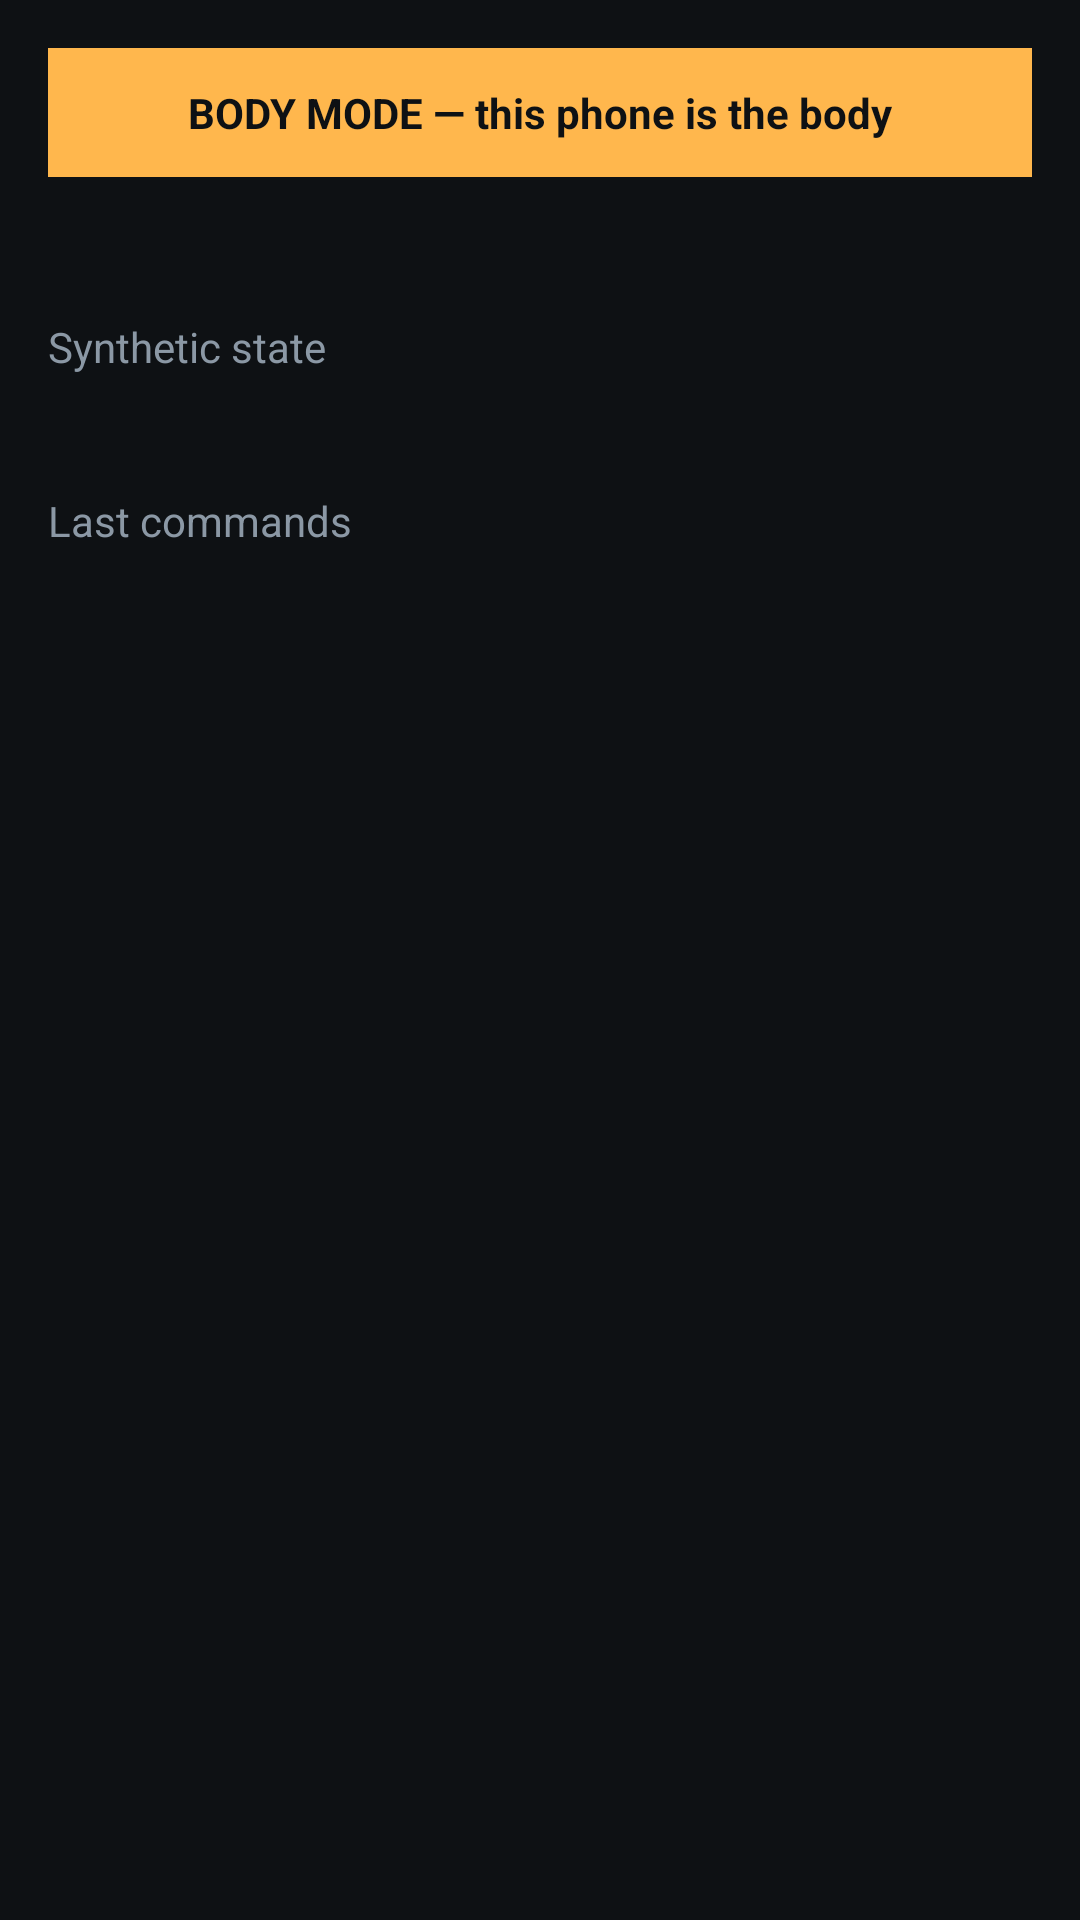

Reconstruct the res/layout file that produces this screen, plus the resources it refers to.
<!-- AndroidManifest.xml: application theme Theme.Arana -->
<!-- res/layout/activity_body_mode.xml -->
<?xml version="1.0" encoding="utf-8"?>
<androidx.core.widget.NestedScrollView xmlns:android="http://schemas.android.com/apk/res/android"
    android:id="@+id/root"
    android:fitsSystemWindows="true"
    android:layout_width="match_parent"
    android:layout_height="match_parent">

    <LinearLayout
        android:layout_width="match_parent"
        android:layout_height="wrap_content"
        android:orientation="vertical"
        android:padding="16dp">

        <TextView
            android:layout_width="match_parent"
            android:layout_height="wrap_content"
            android:background="@color/warning"
            android:gravity="center"
            android:padding="12dp"
            android:text="@string/body_banner"
            android:textColor="@color/bg"
            android:textStyle="bold" />

        <TextView
            android:id="@+id/status"
            style="@style/Arana.Mono"
            android:layout_width="match_parent"
            android:layout_height="wrap_content"
            android:layout_marginTop="12dp" />

        <TextView
            android:layout_width="wrap_content"
            android:layout_height="wrap_content"
            android:layout_marginTop="16dp"
            android:text="@string/body_state"
            android:textColor="@color/muted" />

        <TextView
            android:id="@+id/state"
            style="@style/Arana.Mono"
            android:layout_width="match_parent"
            android:layout_height="wrap_content"
            android:layout_marginTop="4dp" />

        <TextView
            android:layout_width="wrap_content"
            android:layout_height="wrap_content"
            android:layout_marginTop="16dp"
            android:text="@string/command_log"
            android:textColor="@color/muted" />

        <TextView
            android:id="@+id/log"
            style="@style/Arana.Mono"
            android:layout_width="match_parent"
            android:layout_height="wrap_content"
            android:layout_marginTop="4dp"
            android:textSize="11sp" />
    </LinearLayout>
</androidx.core.widget.NestedScrollView>
<!-- resources referenced by this layout -->
<resources>
  <color name="bg">#0E1114</color>
  <color name="muted">#8B98A5</color>
  <color name="warning">#FFB74D</color>
  <string name="body_banner">BODY MODE — this phone is the body</string>
  <string name="body_state">Synthetic state</string>
  <string name="command_log">Last commands</string>
  <style name="Arana.Mono" parent="TextAppearance.Material3.BodyMedium">
          <item name="android:fontFamily">monospace</item>
          <item name="android:textColor">@color/text</item>
      </style>
  <style name="Theme.Arana" parent="Theme.Material3.Dark.NoActionBar">
          <item name="colorPrimary">@color/primary</item>
          <item name="colorOnPrimary">@color/on_primary</item>
          <item name="colorSecondary">@color/warning</item>
          <item name="colorError">@color/danger</item>
          <item name="android:colorBackground">@color/bg</item>
          <item name="colorSurface">@color/surface</item>
          <item name="colorOnSurface">@color/text</item>
          <item name="colorOnSurfaceVariant">@color/muted</item>
          <item name="colorOutline">@color/border</item>
          <item name="android:statusBarColor">@color/bg</item>
          <item name="android:navigationBarColor">@color/bg</item>
          <item name="android:textColorPrimary">@color/text</item>
          <item name="android:textColorSecondary">@color/muted</item>
          <item name="materialButtonStyle">@style/Widget.Arana.Button</item>
          <item name="materialButtonOutlinedStyle">@style/Widget.Arana.Button.Outlined</item>
      </style>
  <color name="text">#E6EDF3</color>
  <color name="primary">#4DD0E1</color>
  <color name="on_primary">#00363D</color>
  <color name="danger">#EF5350</color>
  <color name="surface">#161A1E</color>
  <color name="border">#2A333C</color>
  <style name="Widget.Arana.Button" parent="Widget.Material3.Button">
          <item name="cornerRadius">8dp</item>
      </style>
  <style name="Widget.Arana.Button.Outlined" parent="Widget.Material3.Button.OutlinedButton">
          <item name="cornerRadius">8dp</item>
      </style>
</resources>
